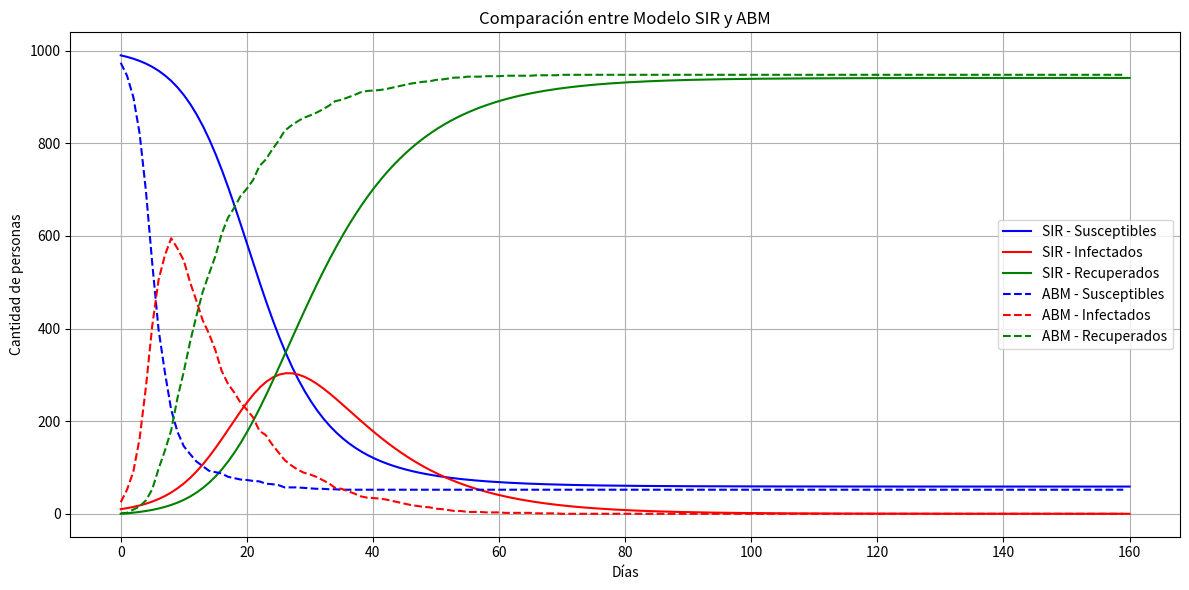

Here is the Python script that generated this plot:
# Importar librerías
import numpy as np
import matplotlib.pyplot as plt
from scipy.integrate import odeint
import random
import pandas as pd

# ------------------------
# PARÁMETROS GENERALES
# ------------------------
N = 1000        # población total
I0 = 10         # infectados iniciales
R0 = 0          # recuperados iniciales
S0 = N - I0 - R0
beta = 0.3      # tasa de transmisión base
gamma = 0.1     # tasa de recuperación
dias = 160      # duración de la simulación

# ------------------------
# 1. MODELO SIR (ODE)
# ------------------------

def sir_model(y, t, N, beta, gamma):
    S, I, R = y
    dSdt = -beta * S * I / N
    dIdt = beta * S * I / N - gamma * I
    dRdt = gamma * I
    return dSdt, dIdt, dRdt

# Tiempo y condiciones iniciales
t = np.linspace(0, dias, dias)
y0 = S0, I0, R0
sol = odeint(sir_model, y0, t, args=(N, beta, gamma))
S_sir, I_sir, R_sir = sol.T

# ------------------------
# 2. MODELO ABM (simulación)
# ------------------------

# Crear agentes con estado y cumplimiento de medidas
agentes = [
    {
        'estado': 'I' if i < I0 else 'S',
        'cumple_medidas': random.uniform(0.3, 1.0)
    }
    for i in range(N)
]

historial_abm = []

for dia in range(dias):
    nuevos_infectados = []

    for i, agente in enumerate(agentes):
        if agente['estado'] == 'S':
            contactos = random.sample(agentes, 10)
            for contacto in contactos:
                if contacto['estado'] == 'I':
                    riesgo = beta * (1 - agente['cumple_medidas'])
                    if random.random() < riesgo:
                        nuevos_infectados.append(i)
                        break

        elif agente['estado'] == 'I':
            if random.random() < gamma:
                agente['estado'] = 'R'

    for idx in nuevos_infectados:
        agentes[idx]['estado'] = 'I'

    # Registrar el estado de cada día
    estados = [ag['estado'] for ag in agentes]
    historial_abm.append({
        'Día': dia,
        'Susceptibles': estados.count('S'),
        'Infectados': estados.count('I'),
        'Recuperados': estados.count('R')
    })

# Convertir a DataFrame
df_abm = pd.DataFrame(historial_abm)

# ------------------------
# 3. GRAFICAR RESULTADOS
# ------------------------

plt.figure(figsize=(12, 6))

# SIR
plt.plot(t, S_sir, 'b-', label='SIR - Susceptibles')
plt.plot(t, I_sir, 'r-', label='SIR - Infectados')
plt.plot(t, R_sir, 'g-', label='SIR - Recuperados')

# ABM
plt.plot(df_abm['Día'], df_abm['Susceptibles'], 'b--', label='ABM - Susceptibles')
plt.plot(df_abm['Día'], df_abm['Infectados'], 'r--', label='ABM - Infectados')
plt.plot(df_abm['Día'], df_abm['Recuperados'], 'g--', label='ABM - Recuperados')

plt.xlabel("Días")
plt.ylabel("Cantidad de personas")
plt.title("Comparación entre Modelo SIR y ABM")
plt.legend()
plt.grid(True)
plt.tight_layout()
plt.show()
